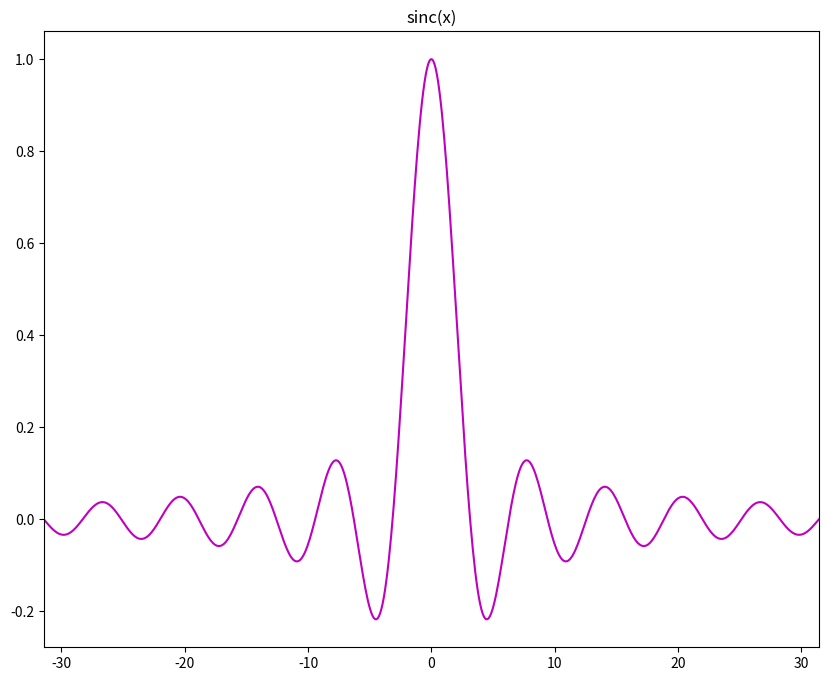

Write Python code to recreate this figure.
import matplotlib.pyplot as plt
import numpy as np

x = np.linspace(-50,50,1000)

def func1(xvals):
	yvals = np.sin(xvals)/xvals
	return yvals

y = func1(x)

fig = plt.figure(figsize=(10,8))
ax1 = fig.add_subplot(111)
ax1.set_xlim((-10*np.pi,10*np.pi))
ax1.set_title('sinc(x)')
ax1.plot(x,y,'m-')

plt.show()

